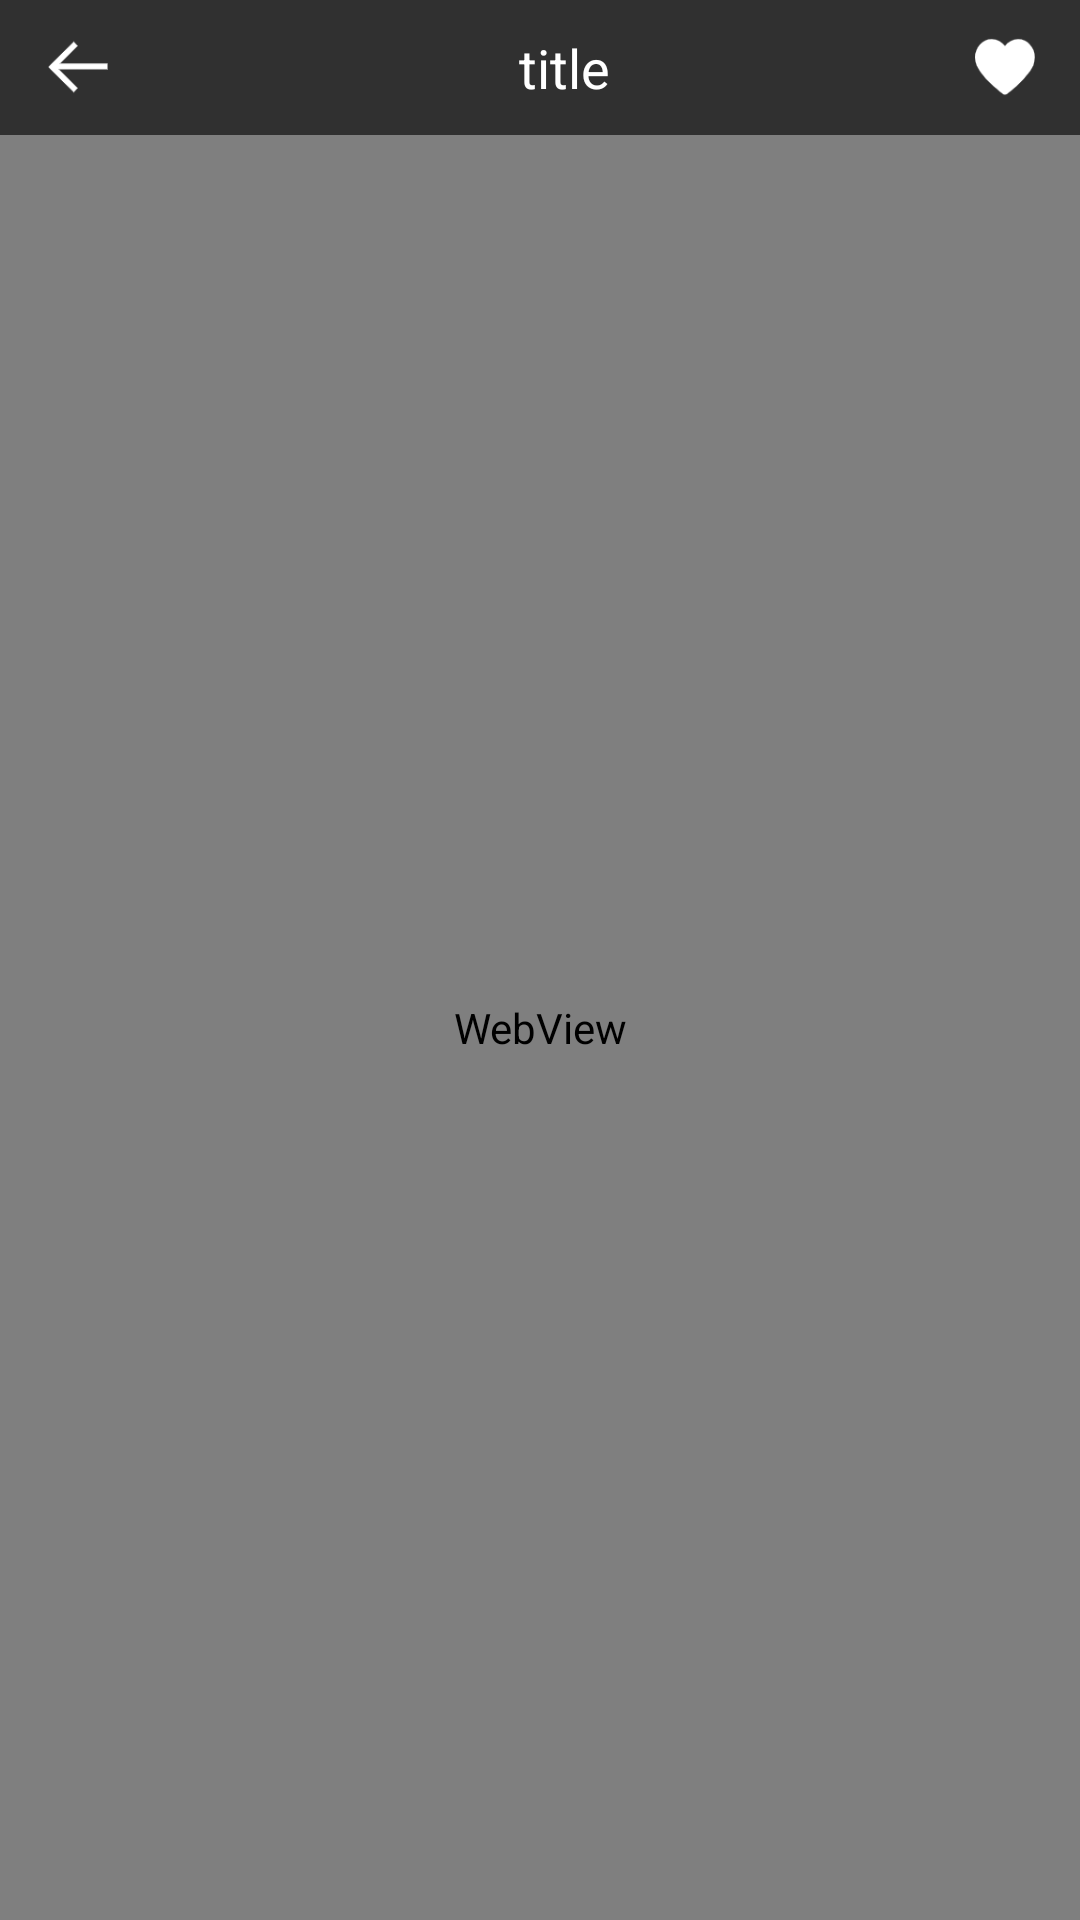

Here is an Android app screen rendered from its layout file. Give the layout XML and the strings, colors and styles it references.
<!-- AndroidManifest.xml: application theme AppTheme -->
<!-- res/layout/activity_popular_detail.xml -->
<?xml version="1.0" encoding="utf-8"?>
<androidx.constraintlayout.widget.ConstraintLayout xmlns:android="http://schemas.android.com/apk/res/android"
    xmlns:app="http://schemas.android.com/apk/res-auto"
    xmlns:tools="http://schemas.android.com/tools"
    android:layout_width="match_parent"
    android:layout_height="match_parent"
    tools:context=".activities.PopularDetailActivity">

    <androidx.appcompat.widget.Toolbar
        android:id="@+id/tool_bar"
        android:layout_width="match_parent"
        android:layout_height="@dimen/title_layout_height"
        android:background="@color/color_theme"
        app:layout_constraintLeft_toLeftOf="parent"
        app:layout_constraintTop_toTopOf="parent">

        <RelativeLayout
            android:layout_width="match_parent"
            android:layout_height="match_parent"

            android:gravity="center_vertical">

            <ImageView
                android:id="@+id/back_img"
            android:layout_centerVertical="true"
                android:src="@drawable/back"
                android:layout_width="20dp"
                android:layout_height="20dp" />

            <TextView
                android:id="@+id/title_tv"
                android:text="title"
                android:maxWidth="120dp"
                android:singleLine="true"
                android:ellipsize="end"
                android:textColor="@color/white"
                android:textSize="@dimen/title_font_size"
                android:layout_width="wrap_content"
                android:layout_height="match_parent"
                android:layout_centerInParent="true"
                android:gravity="center" />

            <ImageView
                android:background="@drawable/favorite_white"
                android:id="@+id/favorite_img"
                android:layout_width="20dp"
                android:layout_height="20dp"
                android:layout_centerVertical="true"
                android:layout_marginRight="15dp"
                android:layout_alignParentRight="true" />

        </RelativeLayout>


    </androidx.appcompat.widget.Toolbar>

    <WebView
        android:id="@+id/web_view"
        android:layout_width="match_parent"
        android:layout_height="0dp"
        app:layout_constraintBottom_toBottomOf="parent"
        app:layout_constraintTop_toBottomOf="@+id/tool_bar">

    </WebView>

</androidx.constraintlayout.widget.ConstraintLayout>
<!-- resources referenced by this layout -->
<resources>
  <color name="white">
          #ffffff
      </color>
  <dimen name="title_font_size">18sp</dimen>
  <dimen name="title_layout_height">45dp</dimen>
  <!-- drawable back: png bitmap (drawable, 609 bytes) -->
  <!-- drawable favorite_white: png bitmap (drawable, 1233 bytes) -->
  <style name="AppTheme" parent="Theme.AppCompat.NoActionBar">
  
      </style>
</resources>
